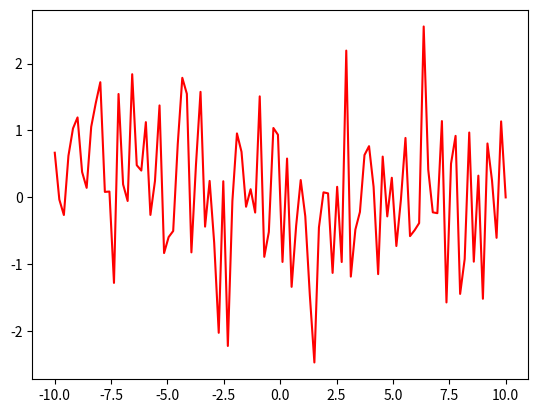

Recreate this plot in Python.
import numpy as np
import matplotlib.pyplot as plt
x = np.linspace(-10,10,100)
y = np.random.normal(0,1,size=(100,))
plt.plot(x,y,color='red')
plt.show()
